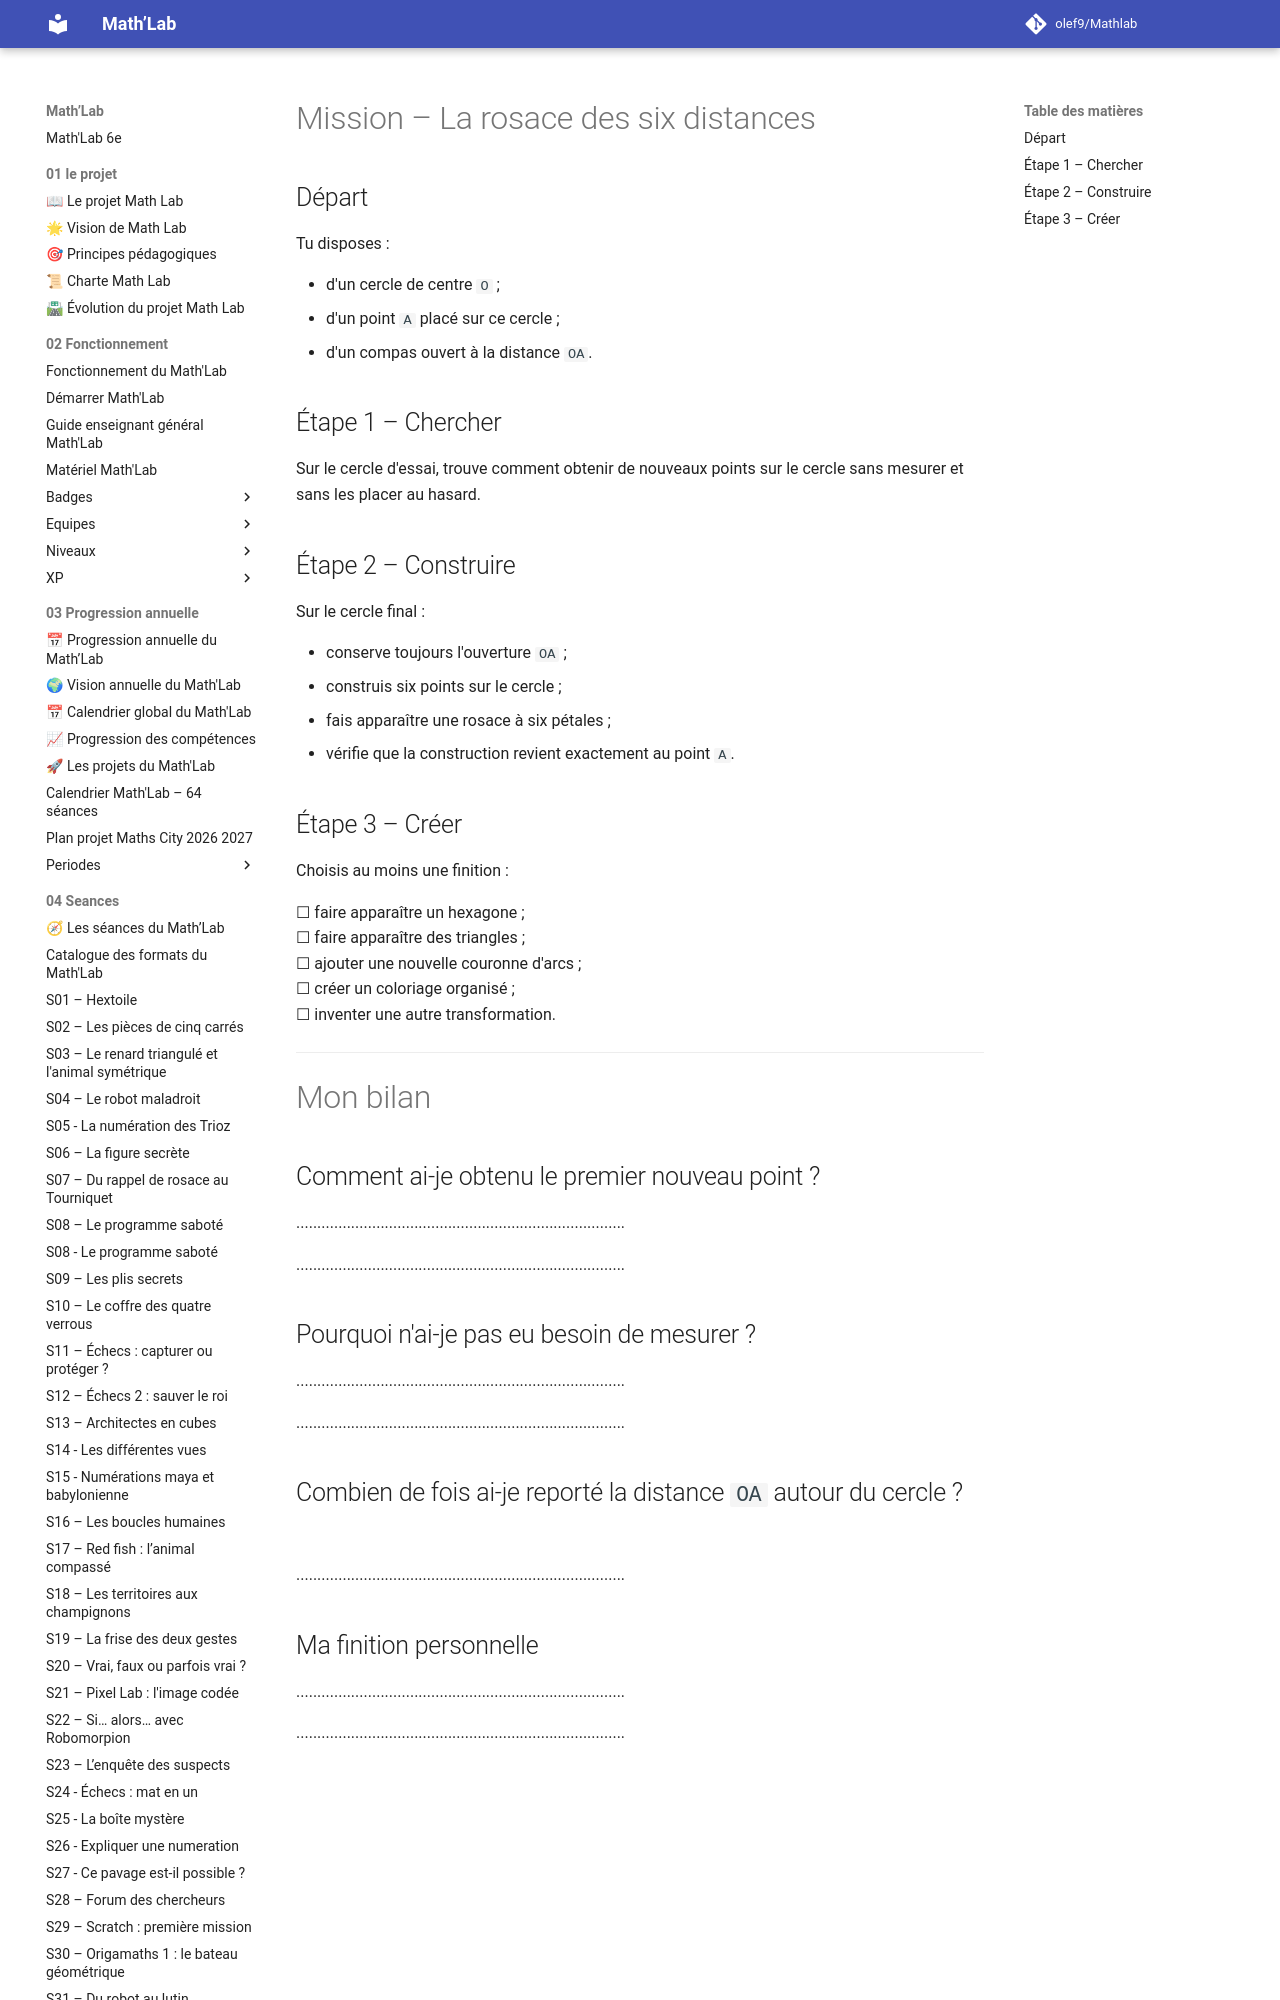

repository: olef9/Mathlab · page: 05-Ressources/02-collections/05-creer/rosaces/rosaces 6 distances/Rosace-six-distances-Fiche-eleve/index.html · generator: mkdocs

---
title: "La rosace des six distances – Fiche élève"
niveau: "6e"
collection: "Créer – Rosaces"
seance_associee: "S07 – La rosace des six distances"
statut: "Version 1"
---

# Mission – La rosace des six distances

## Départ

Tu disposes :

- d'un cercle de centre `O` ;
- d'un point `A` placé sur ce cercle ;
- d'un compas ouvert à la distance `OA`.

## Étape 1 – Chercher

Sur le cercle d'essai, trouve comment obtenir de nouveaux points sur le cercle sans mesurer et sans les placer au hasard.

## Étape 2 – Construire

Sur le cercle final :

- conserve toujours l'ouverture `OA` ;
- construis six points sur le cercle ;
- fais apparaître une rosace à six pétales ;
- vérifie que la construction revient exactement au point `A`.
